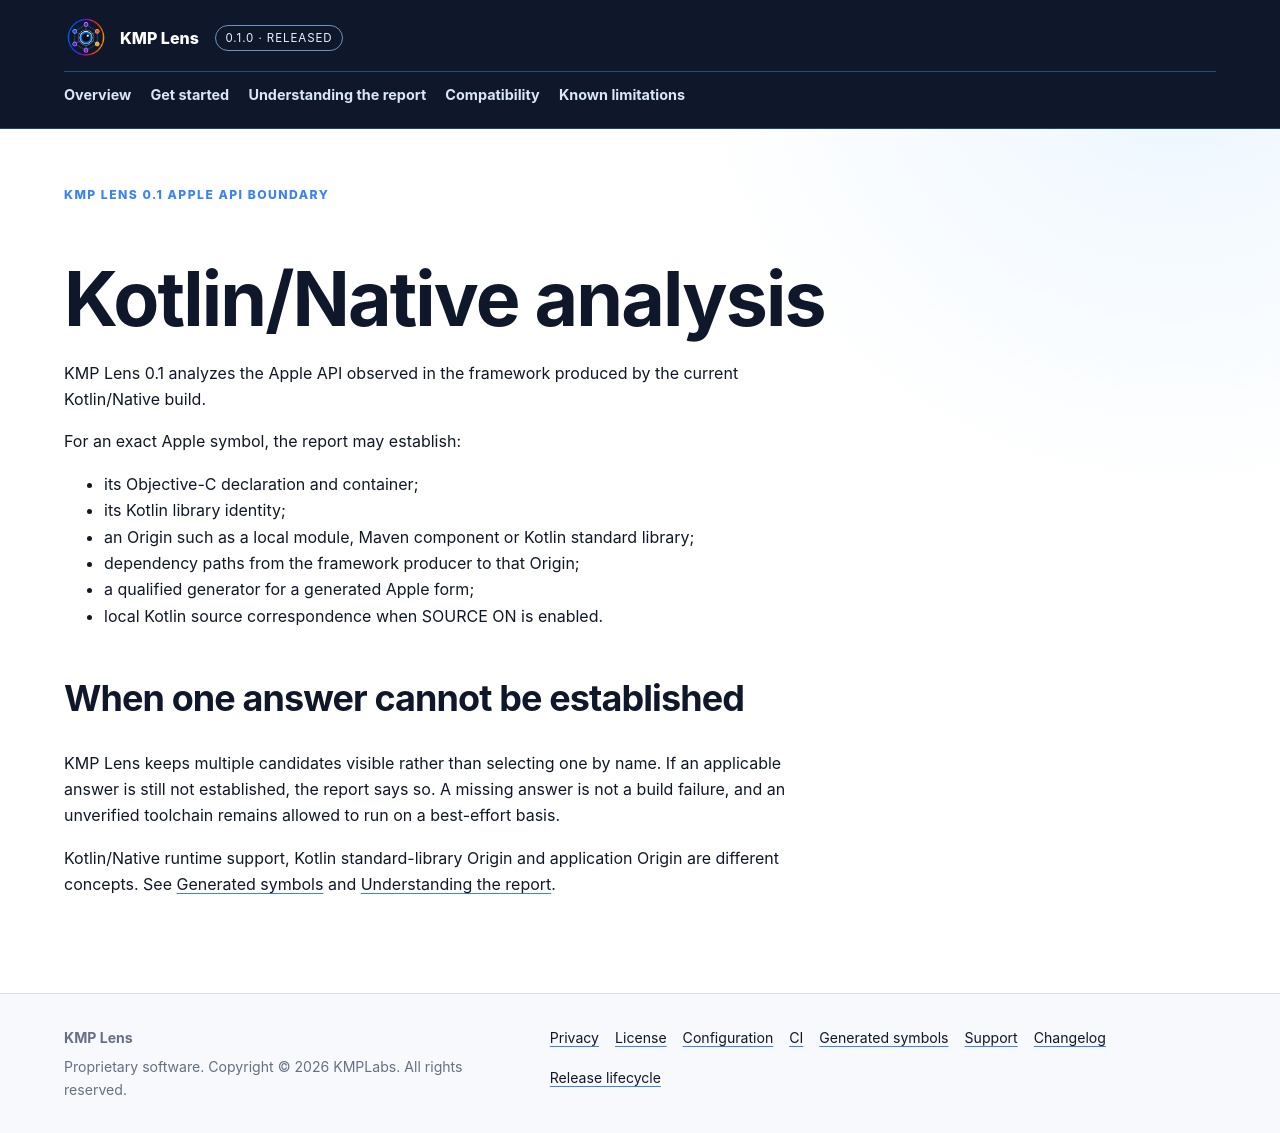

repository: KMPLabs/kmp-lens-docs · page: kotlin-native/index.html · generator: jekyll

---
layout: default
title: Kotlin/Native analysis
description: Understand the Apple symbols KMP Lens can explain from a Kotlin/Native framework build.
eyebrow: KMP Lens 0.1 Apple API boundary
permalink: /kotlin-native/
---

# Kotlin/Native analysis

KMP Lens 0.1 analyzes the Apple API observed in the framework produced by the current
Kotlin/Native build.

For an exact Apple symbol, the report may establish:

- its Objective-C declaration and container;
- its Kotlin library identity;
- an Origin such as a local module, Maven component or Kotlin standard library;
- dependency paths from the framework producer to that Origin;
- a qualified generator for a generated Apple form;
- local Kotlin source correspondence when SOURCE ON is enabled.

## When one answer cannot be established

KMP Lens keeps multiple candidates visible rather than selecting one by name.
If an applicable answer is still not established, the report says so. A missing
answer is not a build failure, and an unverified toolchain remains allowed to
run on a best-effort basis.

Kotlin/Native runtime support, Kotlin standard-library Origin and application
Origin are different concepts. See [Generated symbols]({{
'/generated-symbols/' | relative_url }}) and [Understanding the report]({{
'/understanding-the-report/' | relative_url }}).
